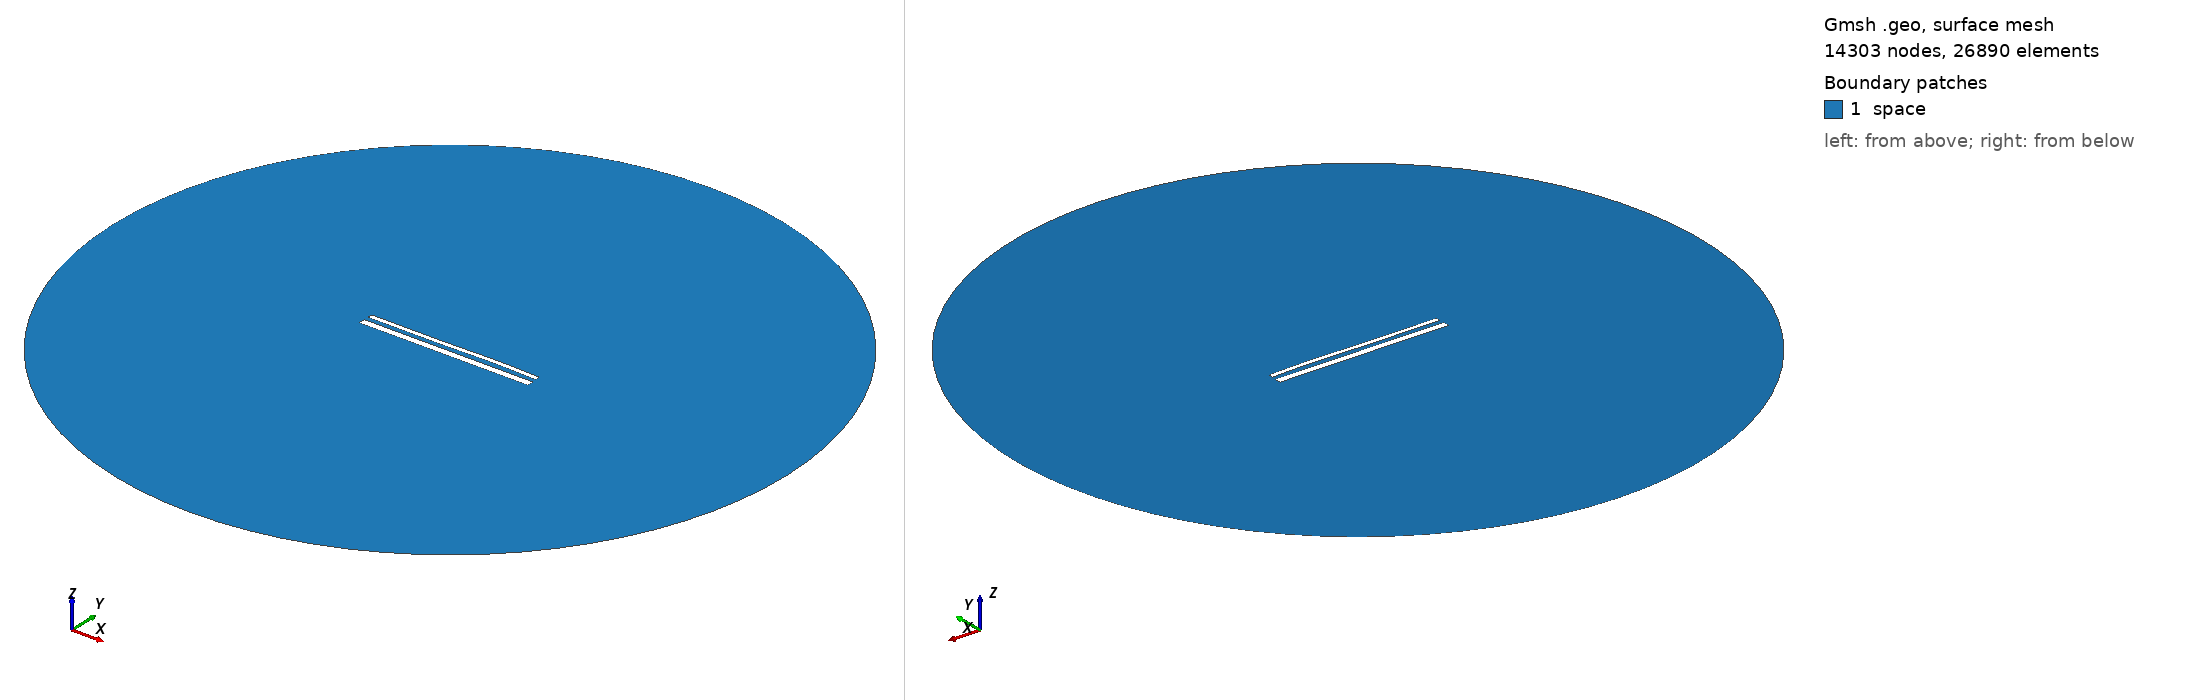

Gmsh geometry script, surface-meshed: 14303 nodes, 26890 surface elements. Boundary patches (legend numbers): 1 space. Left view from above one corner, right view from below the opposite corner. Legend entries are the model's physical surfaces. The drawing asked Gmsh for element sizes between 1% and 20% of the model's largest extent; the script's own settings can give other sizes.

=== 15579.geo (drawn) ===
//---------------------------------------
// Geometry kernel
//---------------------------------------

SetFactory("OpenCASCADE");



//---------------------------------------
// Parameters of the geometry
//---------------------------------------

// Overetch of the upper plate
overetch = 0.5;

// Distance between the plates
distance = 2.5;

// Discretization over the x axis (for the deformation)
nx = 50; 

// Length of the plate
L = 100 - overetch; 

// Number of modes
n = 4; 

// 1st mode coefficient
coeff(1) = 0.15;
beta(1) = 0.596864 * 3.1415926535 / L;

// 2nd mode coefficient
coeff(2) = 0.07499999999999998;
beta(2) = 1.49418 * 3.1415926535 / L;

// 3rd mode coefficient
coeff(3) = -0.15;
beta(3) = 2.50025 * 3.1415926535 / L;

// 4th mode coefficient
coeff(4) = 0.07499999999999998;
beta(4) = 3.49999 * 3.1415926535 / L;



//---------------------------------------
// Upper plate (deformed rectangle)
//---------------------------------------

// Coordiantes of the upper plate
xmin = -50;
xmax = 50 - overetch;

// Height of the upper plate
yheight = 4 - 2 * overetch;

// Indexes of the points
UpperID[] = {};
LowerID[] = {};
LeftID[] = {};
RightID[] = {};

// Point index
p = 1;

// Horizontal edges
For i In {1:nx}
    x = xmin + (i-1)*(xmax - xmin)/(nx-1);

    y_bottom = distance / 2 + overetch;
    For j In {1:n}
        C = (Cosh(beta(j)*L) + Cos(beta(j)*L)) / (Sinh(beta(j)*L) + Sin(beta(j)*L));
        y_bottom  = y_bottom + coeff(j) * (Cosh(beta(j)*(x+50)) - Cos(beta(j)*(x+50)) - C * (Sinh(beta(j)*(x+50)) - Sin(beta(j)*(x+50))));
    EndFor

    y_top = y_bottom + yheight;

    Point(p) = {x, y_top, 0, 1.0};
    UpperID[i] = p;
    p = p + 1;

    Point(p) = {x, y_bottom, 0, 1.0};
    LowerID[i] = p;
    p = p + 1;
EndFor

// Create point lists
UpperPts[] = {}; LowerPts[] = {};
For i In {1:nx}
  UpperPts[] += {UpperID[i]};
  LowerPts[] += {LowerID[i]};
EndFor

// Build splines
Spline(1) = {UpperPts[]};
Spline(2) = {LowerPts[]};
Line(3) = {LowerPts[nx-1], UpperPts[nx-1]};
Line(4) = {LowerPts[0], UpperPts[0]};

// Build the plane surface
Curve Loop(1) = {2, 3, -1, -4};
Plane Surface(1) = {1};



//---------------------------------------
// Lower plate (rectangle)
//---------------------------------------

// Vertices
Point(1001) = {-50, -1, 0, 1.0};
Point(1002) = { 50, -1, 0, 1.0};
Point(1003) = { 50,  -5, 0, 1.0};
Point(1004) = {-50,  -5, 0, 1.0};

// Edges
Line(5) = {1001, 1002};
Line(6) = {1002, 1003};
Line(7) = {1003, 1004};
Line(8) = {1004, 1001};

// Plane surface
Line Loop(2) = {5, 6, 7, 8};
Plane Surface(2) = {2}; 



//---------------------------------------
// Outer (fictious) boundary
//---------------------------------------

// Points
Point(1005) = {0, 0, 0};       // Center
Point(1006) = {200, 0, 0};     // Start point
Point(1007) = {0, 200, 0};     // 90 degrees
Point(1008) = {-200, 0, 0};    // 180 degrees
Point(1009) = {0, -200, 0};    // 270 degrees

// Circle arcs (each needs start, center, end)
Circle(9) = {1006, 1005, 1007};
Circle(10) = {1007, 1005, 1008};
Circle(11) = {1008, 1005, 1009};
Circle(12) = {1009, 1005, 1006};

// Plane surface for the entire domain
Curve Loop(3) = {9, 10, 11, 12};
Surface(3) = {3};

// Subtract the plates from the whole domain to obtain the actual domain where we want to solve the equations
BooleanDifference{ Surface{3}; Delete; }{ Surface{1}; Surface{2}; Delete; }




//---------------------------------------
// Transfinite Lines/Curves
//---------------------------------------

// Set the number of points on the boundaries
r = 7;

// Plates
Transfinite Curve {1, 2} = 50*r Using Progression 1;
Transfinite Curve {3, 4} = 2*r Using Progression 1;
Transfinite Line {5, 7} = 50*r Using Progression 1;
Transfinite Line {6, 8} = 2*r Using Progression 1;

// Outer boundary
Transfinite Line {9, 10, 11, 12} = 20 Using Progression 1;



//---------------------------------------
// Physical groups
//---------------------------------------                

// Physical curves (boundaries)
Physical Line("force_segment", 10) = {2};
Physical Line("upper_plate", 11) = {1, 3, 4};
Physical Line("lower_plate", 12) = {5, 6, 7, 8};
Physical Line("boundary", 20) = {9, 10, 11, 12};

// Physical Surfaces
Physical Surface("space", 30) = {3};



//---------------------------------------
// 6. Generate the Mesh
//---------------------------------------

// 2D mesh generation
Mesh 2;
